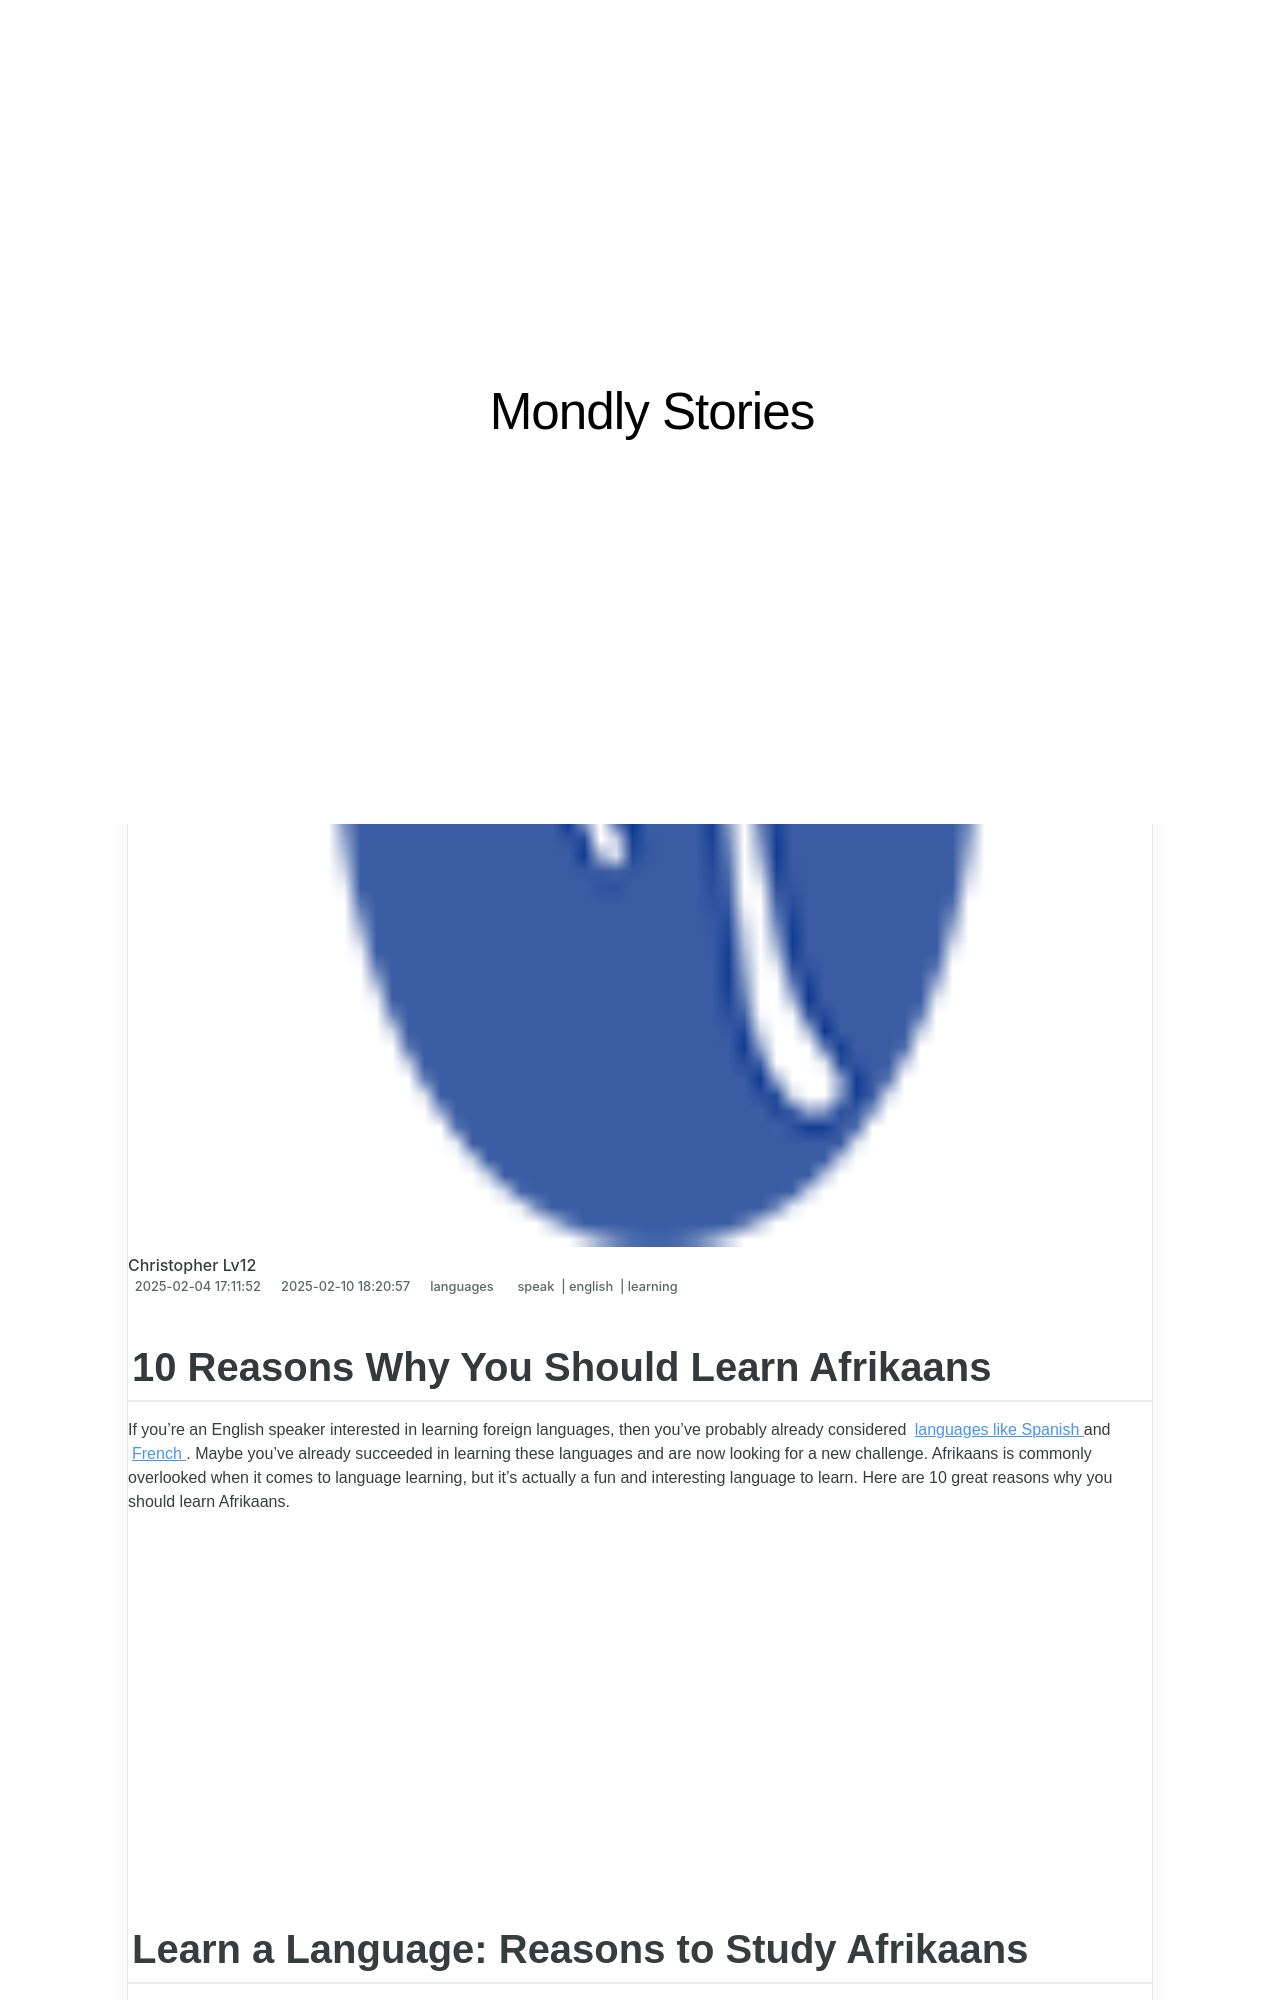

repository: techidaily/site-mondly-stories · page: 10-reasons-why-you-should-learn-afrikaans/index.html · generator: jekyll

---
title: 10 Reasons Why You Should Learn Afrikaans
date: 2025-02-04T17:11:52.056Z
updated: 2025-02-10T18:20:57.100Z
tags:
  - speak
  - english
  - learning
categories:
  - languages
description: This Article Describes 10 Reasons Why You Should Learn Afrikaans
excerpt: This Article Describes 10 Reasons Why You Should Learn Afrikaans
keywords: Learning Afrikaans Benefits,Why Learn Afrikaans?,Afrikaans Language Advantages,Cultural Value of Afrikaans,Improve Employment Opportunities with Afrikaans,Afrikaans for Travelers,Linguistic Diversity Through Learning Afrikaans
thumbnail: https://thmb.techidaily.com/8eb0a52f331cadec1455be55279efe68c9588c11451977d41c23dfeca435c0f3.jpg
---

## 10 Reasons Why You Should Learn Afrikaans

 If you’re an English speaker interested in learning foreign languages, then you’ve probably already considered [languages like Spanish](https://shop.mondly.com/affiliate.php?ACCOUNT=ATISTUDI&AFFILIATE=108875&PATH=https://www.mondly.com?AFFILIATE=108875) and [French](https://shop.mondly.com/affiliate.php?ACCOUNT=ATISTUDI&AFFILIATE=108875&PATH=https://www.mondly.com?AFFILIATE=108875) . Maybe you’ve already succeeded in learning these languages and are now looking for a new challenge. Afrikaans is commonly overlooked when it comes to language learning, but it’s actually a fun and interesting language to learn. Here are 10 great reasons why you should learn Afrikaans.

<!-- affiliate ads begin -->
<iframe width="560" height="315" src="https://www.youtube.com/embed/Vfq0vw0Spz8?si=2EAk6hW-Gb-o33_L" title="YouTube video player" frameborder="0" allow="accelerometer; autoplay; clipboard-write; encrypted-media; gyroscope; picture-in-picture; web-share" referrerpolicy="strict-origin-when-cross-origin" allowfullscreen></iframe>
<!-- affiliate ads end -->

## **Learn a Language: Reasons to Study Afrikaans**

 Afrikaans is the official language of South Africa and Namibia. About 10 million people are native speakers of the language, which is sometimes referred to as Cape Dutch. When Dutch colonists arrived in South Africa in the 17th century, they brought their language with them, which then evolved into the Afrikaans we hear spoken in the region today. Afrikaans is a simplified version of Dutch with influences from Bantu and Khoisan as well as Malay and Portuguese.

 When asked why he was learning Afrikaans, Nelson Mandela was once quoted as saying, “If you speak to a man in a language he understands it goes to his head. If you speak to him in his language it goes to his heart.” Here’s why you should learn Afrikaans.

<!-- affiliate ads begin -->
<iframe width="560" height="315" src="https://www.youtube.com/embed/c17xsnbinCQ?si=xHKslFgC3QbxY4qW" title="YouTube video player" frameborder="0" allow="accelerometer; autoplay; clipboard-write; encrypted-media; gyroscope; picture-in-picture; web-share" referrerpolicy="strict-origin-when-cross-origin" allowfullscreen></iframe>
<!-- affiliate ads end -->
